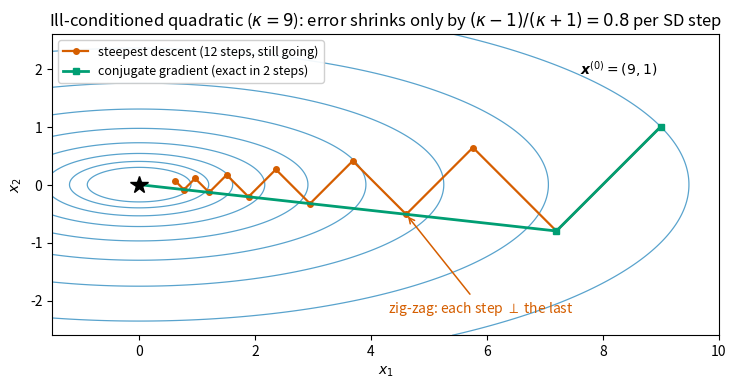

This figure's Python source: (Note: this script raises an exception after producing the figure.)
"""u03_sdcg.py — the signature figure: steepest-descent zig-zag vs conjugate-gradient
path on an ill-conditioned quadratic f = (x1^2 + 9 x2^2)/2 (kappa = 9).
Start (9,1) matches Exercise 1 of unit03. Output: assets/u03_sdcg.png (150 dpi)."""
from pathlib import Path

import matplotlib.pyplot as plt
import numpy as np

BLUE, ORANGE, VERM, GREEN = "#0072B2", "#E69F00", "#D55E00", "#009E73"

Q = np.diag([1.0, 9.0])
x0 = np.array([9.0, 1.0])


def sd_path(x, n):
    pts = [x.copy()]
    for _ in range(n):
        g = Q @ x
        a = (g @ g) / (g @ Q @ g)
        x = x - a * g
        pts.append(x.copy())
    return np.array(pts)


def cg_path(x):
    pts = [x.copy()]
    g = Q @ x
    d = -g
    for _ in range(2):                       # n = 2: CG terminates exactly
        a = -(g @ d) / (d @ Q @ d)
        x = x + a * d
        g_new = Q @ x
        beta = (g_new @ g_new) / (g @ g)     # Fletcher–Reeves
        d = -g_new + beta * d
        g = g_new
        pts.append(x.copy())
    return np.array(pts)


sd = sd_path(x0, 12)
cg = cg_path(x0)

fig, ax = plt.subplots(figsize=(8.6, 4.8))
xs = np.linspace(-1.5, 10.0, 400)
ys = np.linspace(-2.6, 2.6, 300)
X, Y = np.meshgrid(xs, ys)
F = 0.5 * (X**2 + 9 * Y**2)
ax.contour(X, Y, F, levels=np.geomspace(0.4, 45, 9), colors=BLUE,
           linewidths=0.9, alpha=0.65)

ax.plot(sd[:, 0], sd[:, 1], "o-", color=VERM, ms=4, lw=1.6,
        label="steepest descent (12 steps, still going)")
ax.plot(cg[:, 0], cg[:, 1], "s-", color=GREEN, ms=5, lw=2.0,
        label="conjugate gradient (exact in 2 steps)")
ax.plot(0, 0, "k*", ms=13, zorder=6)
ax.annotate("$\\boldsymbol{x}^{(0)}=(9,1)$", xy=(9, 1), xytext=(7.6, 1.9),
            fontsize=10)
ax.annotate("zig-zag: each step $\\perp$ the last", xy=(sd[3, 0], sd[3, 1]),
            xytext=(4.3, -2.2), fontsize=10, color=VERM,
            arrowprops=dict(arrowstyle="->", color=VERM, lw=1.1))
ax.set_title(r"Ill-conditioned quadratic ($\kappa=9$): "
             r"error shrinks only by $(\kappa-1)/(\kappa+1)=0.8$ per SD step")
ax.set_xlabel("$x_1$")
ax.set_ylabel("$x_2$")
ax.set_aspect("equal")
ax.legend(loc="upper left", fontsize=9, framealpha=0.92)

out = Path(__file__).resolve().parent.parent / "assets" / "u03_sdcg.png"
out.parent.mkdir(exist_ok=True)
fig.savefig(out, dpi=150, bbox_inches="tight")
print(f"saved {out}")
